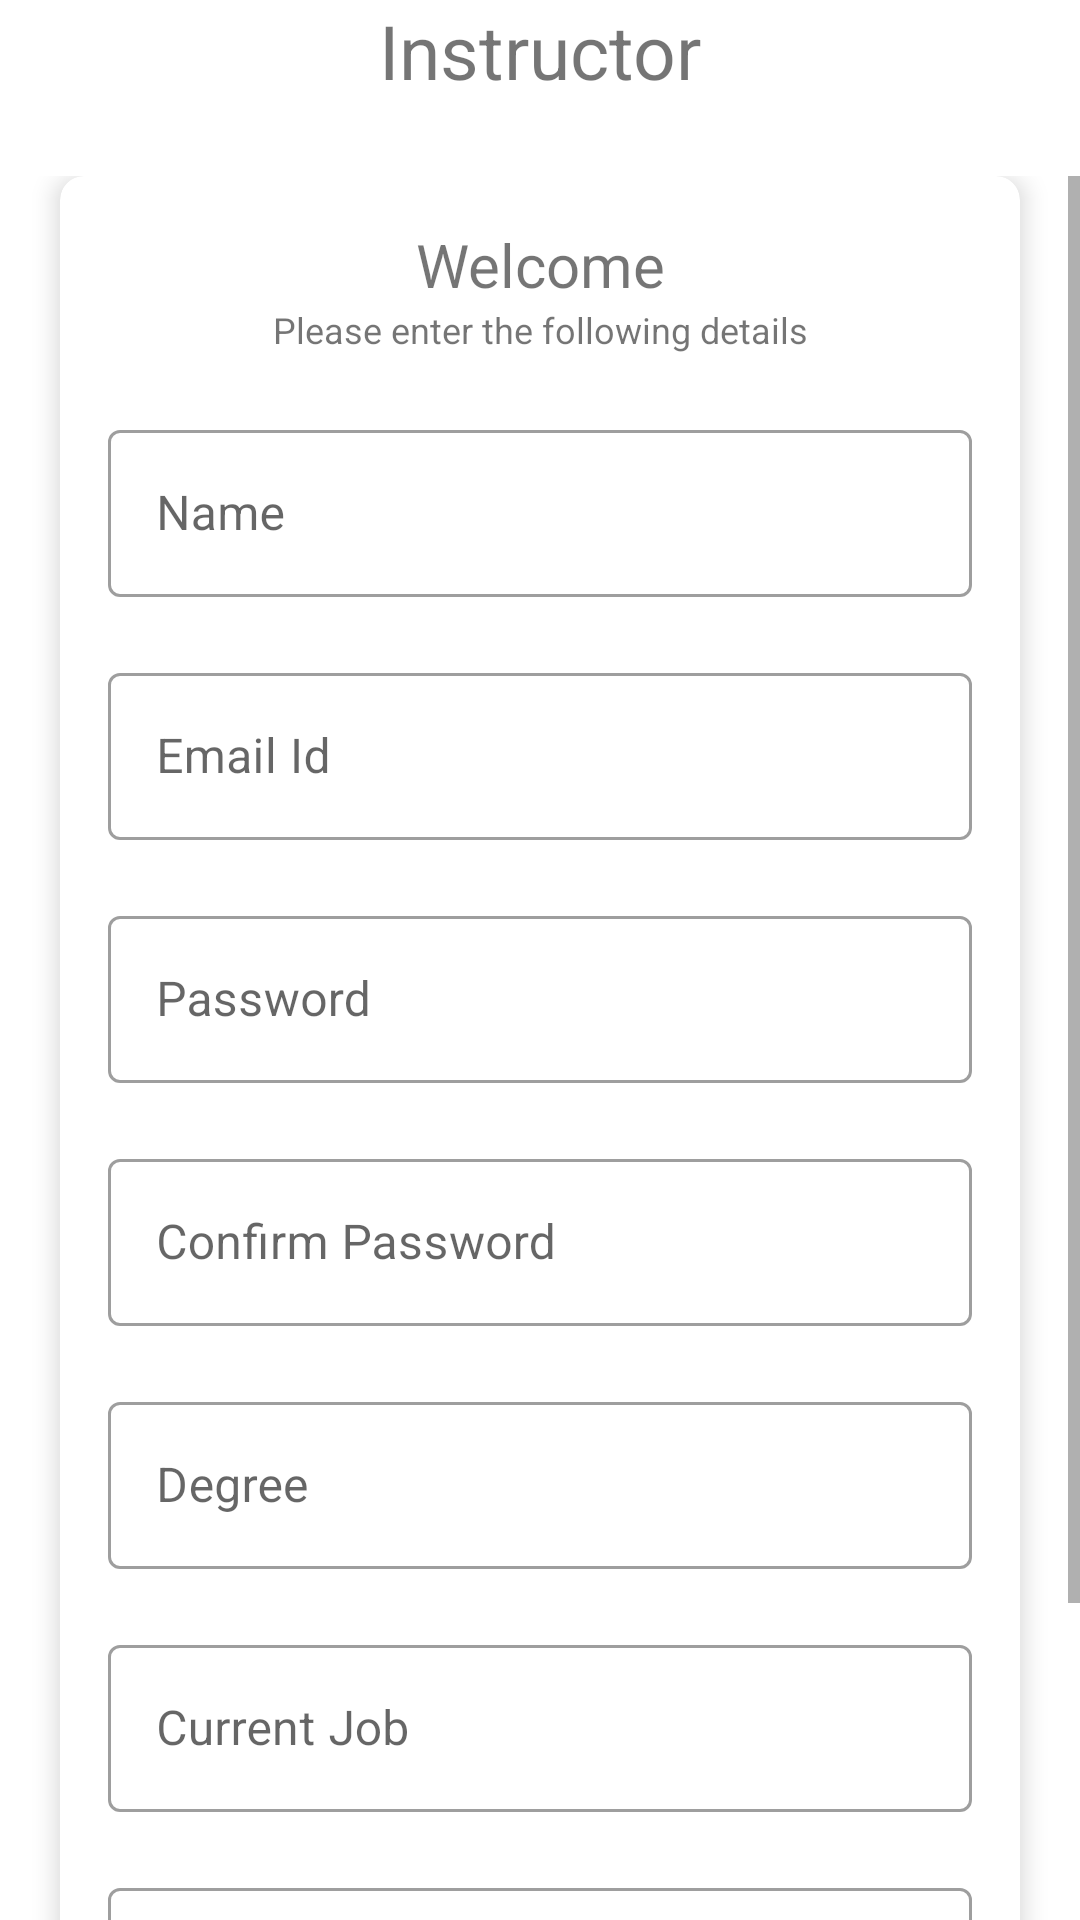

Android layout source for this screen:
<!-- AndroidManifest.xml: application theme Theme.MaterialComponents.Light.NoActionBar -->
<!-- res/layout/activity_instructor.xml -->
<?xml version="1.0" encoding="utf-8"?>
<LinearLayout xmlns:android="http://schemas.android.com/apk/res/android"
    xmlns:app="http://schemas.android.com/apk/res-auto"
    xmlns:tools="http://schemas.android.com/tools"
    android:layout_width="match_parent"
    android:layout_height="match_parent"
    android:background="@drawable/wp_bg"
    android:gravity="center"
    android:orientation="vertical"
    tools:context=".Instructor">


    <TextView
        android:id="@+id/instructor"
        android:layout_width="match_parent"
        android:layout_height="wrap_content"
        android:layout_marginBottom="25dp"
        android:gravity="center"
        android:text="@string/instructor"
        android:textSize="25sp" />

    <ScrollView
        android:layout_width="match_parent"
        android:layout_height="match_parent">

        <androidx.cardview.widget.CardView
            android:layout_width="match_parent"
            android:layout_height="wrap_content"
            android:layout_marginStart="20dp"
            android:layout_marginEnd="20dp"
            android:background="#FFFFFF"
            app:cardCornerRadius="8dp"
            app:cardElevation="5dp">

            <LinearLayout
                android:layout_width="match_parent"
                android:layout_height="wrap_content"
                android:orientation="vertical"
                android:padding="16dp">

                <TextView
                    android:layout_width="match_parent"
                    android:layout_height="wrap_content"
                    android:gravity="center"
                    android:text="Welcome"
                    android:textSize="20dp" />

                <TextView
                    android:layout_width="match_parent"
                    android:layout_height="wrap_content"
                    android:gravity="center"
                    android:text="Please enter the following details"
                    android:textSize="12dp" />

                <com.google.android.material.textfield.TextInputLayout
                    style="@style/Widget.MaterialComponents.TextInputLayout.OutlinedBox"
                    android:layout_width="match_parent"
                    android:layout_height="wrap_content"
                    android:layout_marginTop="20dp">

                    <androidx.appcompat.widget.AppCompatEditText
                        android:id="@+id/instructor_register_name"
                        android:layout_width="match_parent"
                        android:layout_height="wrap_content"
                        android:layout_marginTop="20dp"
                        android:hint="@string/student_name_2" />
                </com.google.android.material.textfield.TextInputLayout>

                <com.google.android.material.textfield.TextInputLayout
                    style="@style/Widget.MaterialComponents.TextInputLayout.OutlinedBox"
                    android:layout_width="match_parent"
                    android:layout_height="wrap_content"
                    android:layout_marginTop="20dp">

                    <androidx.appcompat.widget.AppCompatEditText
                        android:id="@+id/instructor_register_email"
                        android:layout_width="match_parent"
                        android:layout_height="wrap_content"
                        android:layout_marginTop="20dp"
                        android:hint="Email Id" />
                </com.google.android.material.textfield.TextInputLayout>

                <com.google.android.material.textfield.TextInputLayout
                    style="@style/Widget.MaterialComponents.TextInputLayout.OutlinedBox"
                    android:layout_width="match_parent"
                    android:layout_height="wrap_content"
                    android:layout_marginTop="20dp">

                    <androidx.appcompat.widget.AppCompatEditText
                        android:id="@+id/instructor_register_password"
                        android:layout_width="match_parent"
                        android:layout_height="wrap_content"
                        android:layout_marginTop="20dp"
                        android:hint="Password"
                        android:inputType="textPassword" />
                </com.google.android.material.textfield.TextInputLayout>

                <com.google.android.material.textfield.TextInputLayout
                    style="@style/Widget.MaterialComponents.TextInputLayout.OutlinedBox"
                    android:layout_width="match_parent"
                    android:layout_height="wrap_content"
                    android:layout_marginTop="20dp">

                    <androidx.appcompat.widget.AppCompatEditText
                        android:layout_width="match_parent"
                        android:layout_height="wrap_content"
                        android:layout_marginTop="20dp"
                        android:hint="Confirm Password"
                        android:id="@+id/instructor_register_password_con"
                        android:inputType="textPassword" />
                </com.google.android.material.textfield.TextInputLayout>

                <com.google.android.material.textfield.TextInputLayout
                    style="@style/Widget.MaterialComponents.TextInputLayout.OutlinedBox"
                    android:layout_width="match_parent"
                    android:layout_height="wrap_content"
                    android:layout_marginTop="20dp">

                    <androidx.appcompat.widget.AppCompatEditText
                        android:id="@+id/instructor_register_degree"
                        android:layout_width="match_parent"
                        android:layout_height="wrap_content"
                        android:layout_marginTop="20dp"
                        android:hint="Degree" />
                </com.google.android.material.textfield.TextInputLayout>

                <com.google.android.material.textfield.TextInputLayout
                    style="@style/Widget.MaterialComponents.TextInputLayout.OutlinedBox"
                    android:layout_width="match_parent"
                    android:layout_height="wrap_content"
                    android:layout_marginTop="20dp">

                    <androidx.appcompat.widget.AppCompatEditText
                        android:id="@+id/instructor_register_job"
                        android:layout_width="match_parent"
                        android:layout_height="wrap_content"
                        android:layout_marginTop="20dp"
                        android:hint="Current Job" />
                </com.google.android.material.textfield.TextInputLayout>

                <com.google.android.material.textfield.TextInputLayout
                    style="@style/Widget.MaterialComponents.TextInputLayout.OutlinedBox"
                    android:layout_width="match_parent"
                    android:layout_height="wrap_content"
                    android:layout_marginTop="20dp">

                    <androidx.appcompat.widget.AppCompatEditText
                        android:id="@+id/instructor_register_special"
                        android:layout_width="match_parent"
                        android:layout_height="wrap_content"
                        android:layout_marginTop="20dp"
                        android:hint="Area of Specialisation" />
                </com.google.android.material.textfield.TextInputLayout>

                <Button
                    android:id="@+id/instructor_register_btn"
                    android:layout_width="match_parent"
                    android:layout_height="wrap_content"
                    android:layout_marginTop="20dp"
                    android:text="Proceed" />


            </LinearLayout>
        </androidx.cardview.widget.CardView>
    </ScrollView>


</LinearLayout>
<!-- resources referenced by this layout -->
<resources>
  <string name="instructor">Instructor</string>
  <string name="student_name_2">Name</string>
</resources>
